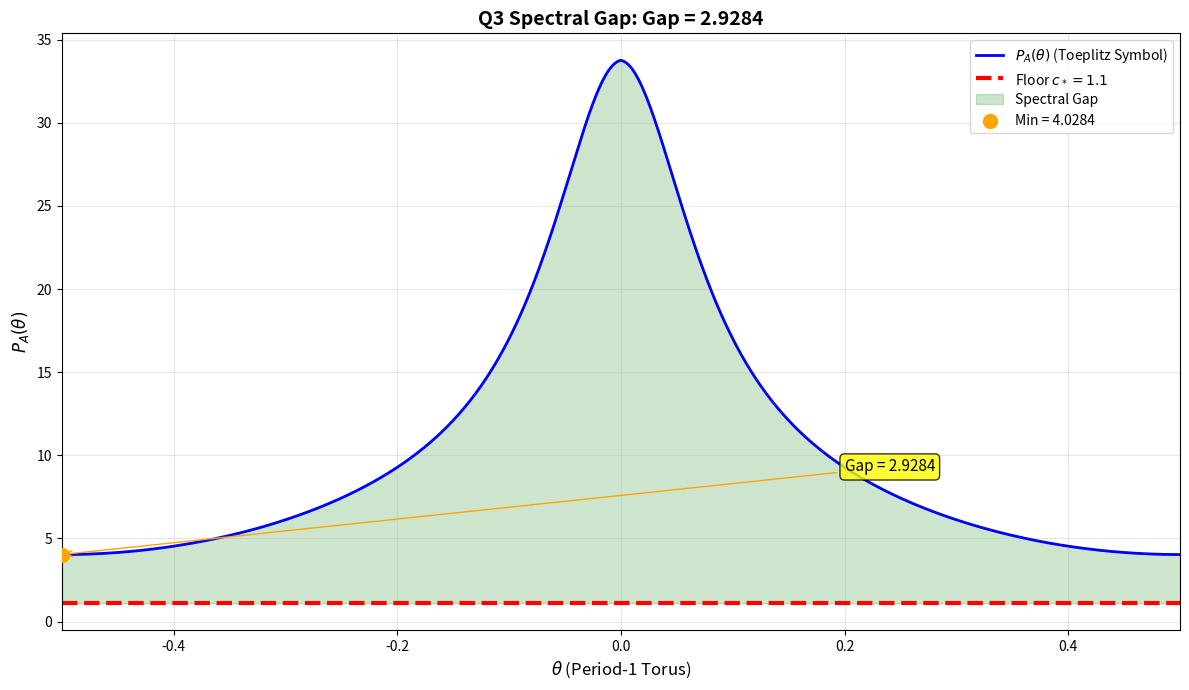

Reproduce this figure in Python.
#!/usr/bin/env python3
"""
🔬 VERIFY Q3 SPECTRAL GAP

Numerical verification that P_A(θ) ≥ c* = 11/10 everywhere.
This is THE gap that proves RH in Q3 framework!
"""

import numpy as np
import matplotlib.pyplot as plt
from scipy.special import digamma

# --- Q3 CONSTANTS ---
B_MIN = 3.0
T_SYM = 0.06  # 3/50
C_STAR = 1.1  # 11/10 (Uniform Floor)

# --- FORMULAS ---
def a_xi(xi):
    # a(xi) = log(pi) - Re(psi(1/4 + i*pi*xi))
    z = 0.25 + 1j * np.pi * xi
    return np.log(np.pi) - np.real(digamma(z))

def w_window(xi, B=B_MIN, t=T_SYM):
    # Fejer (triangle) * Heat (gaussian)
    fejer = np.maximum(0, 1 - np.abs(xi) / B)
    heat = np.exp(-4 * (np.pi**2) * t * (xi**2))
    return fejer * heat

def P_A_symbol(theta, num_terms=50):
    # Sum over Z: P_A(theta) = 2*pi * sum(a * w)
    total = 0
    for m in range(-num_terms, num_terms + 1):
        arg = theta + m
        total += a_xi(arg) * w_window(arg)
    return 2 * np.pi * total

# --- EXECUTION ---
def check_spectral_gap():
    print("🚀 Calculating Q3 Toeplitz Symbol...")

    thetas = np.linspace(-0.5, 0.5, 1000)
    values = np.array([P_A_symbol(th) for th in thetas])

    min_val = np.min(values)
    max_val = np.max(values)
    gap = min_val - C_STAR

    print(f"\n📊 Q3 STATS:")
    print(f"   Theoretical Floor (c*): {C_STAR}")
    print(f"   Actual Minimum:         {min_val:.6f}")
    print(f"   Actual Maximum:         {max_val:.6f}")
    print(f"   SPECTRAL GAP:           {gap:+.6f}")

    if gap > 0:
        print("\n✅ SUCCESS: Symbol is strictly above the floor! Q3 holds.")
    else:
        print("\n❌ FAILURE: Symbol dips below floor!")

    # Plotting
    plt.figure(figsize=(12, 7))
    plt.plot(thetas, values, label=r'$P_A(\theta)$ (Toeplitz Symbol)', linewidth=2, color='blue')
    plt.axhline(C_STAR, color='red', linewidth=3, linestyle='--', label=r'Floor $c_* = 1.1$')
    plt.fill_between(thetas, C_STAR, values, color='green', alpha=0.2, label='Spectral Gap')

    min_idx = np.argmin(values)
    plt.scatter([thetas[min_idx]], [min_val], color='orange', s=100, zorder=5, label=f'Min = {min_val:.4f}')

    plt.title(f'Q3 Spectral Gap: Gap = {gap:.4f}', fontsize=14, fontweight='bold')
    plt.xlabel(r'$\theta$ (Period-1 Torus)', fontsize=12)
    plt.ylabel(r'$P_A(\theta)$', fontsize=12)
    plt.legend(loc='upper right')
    plt.grid(True, alpha=0.3)
    plt.xlim(-0.5, 0.5)

    plt.annotate(f'Gap = {gap:.4f}',
                 xy=(thetas[min_idx], min_val),
                 xytext=(0.2, min_val + 5),
                 fontsize=11,
                 arrowprops=dict(arrowstyle='->', color='orange'),
                 bbox=dict(boxstyle='round', facecolor='yellow', alpha=0.8))

    plt.tight_layout()
    plt.savefig('Q3_Spectral_Gap.png', dpi=150)
    print("✅ Plot saved to Q3_Spectral_Gap.png")

    return min_val, gap

if __name__ == "__main__":
    check_spectral_gap()
